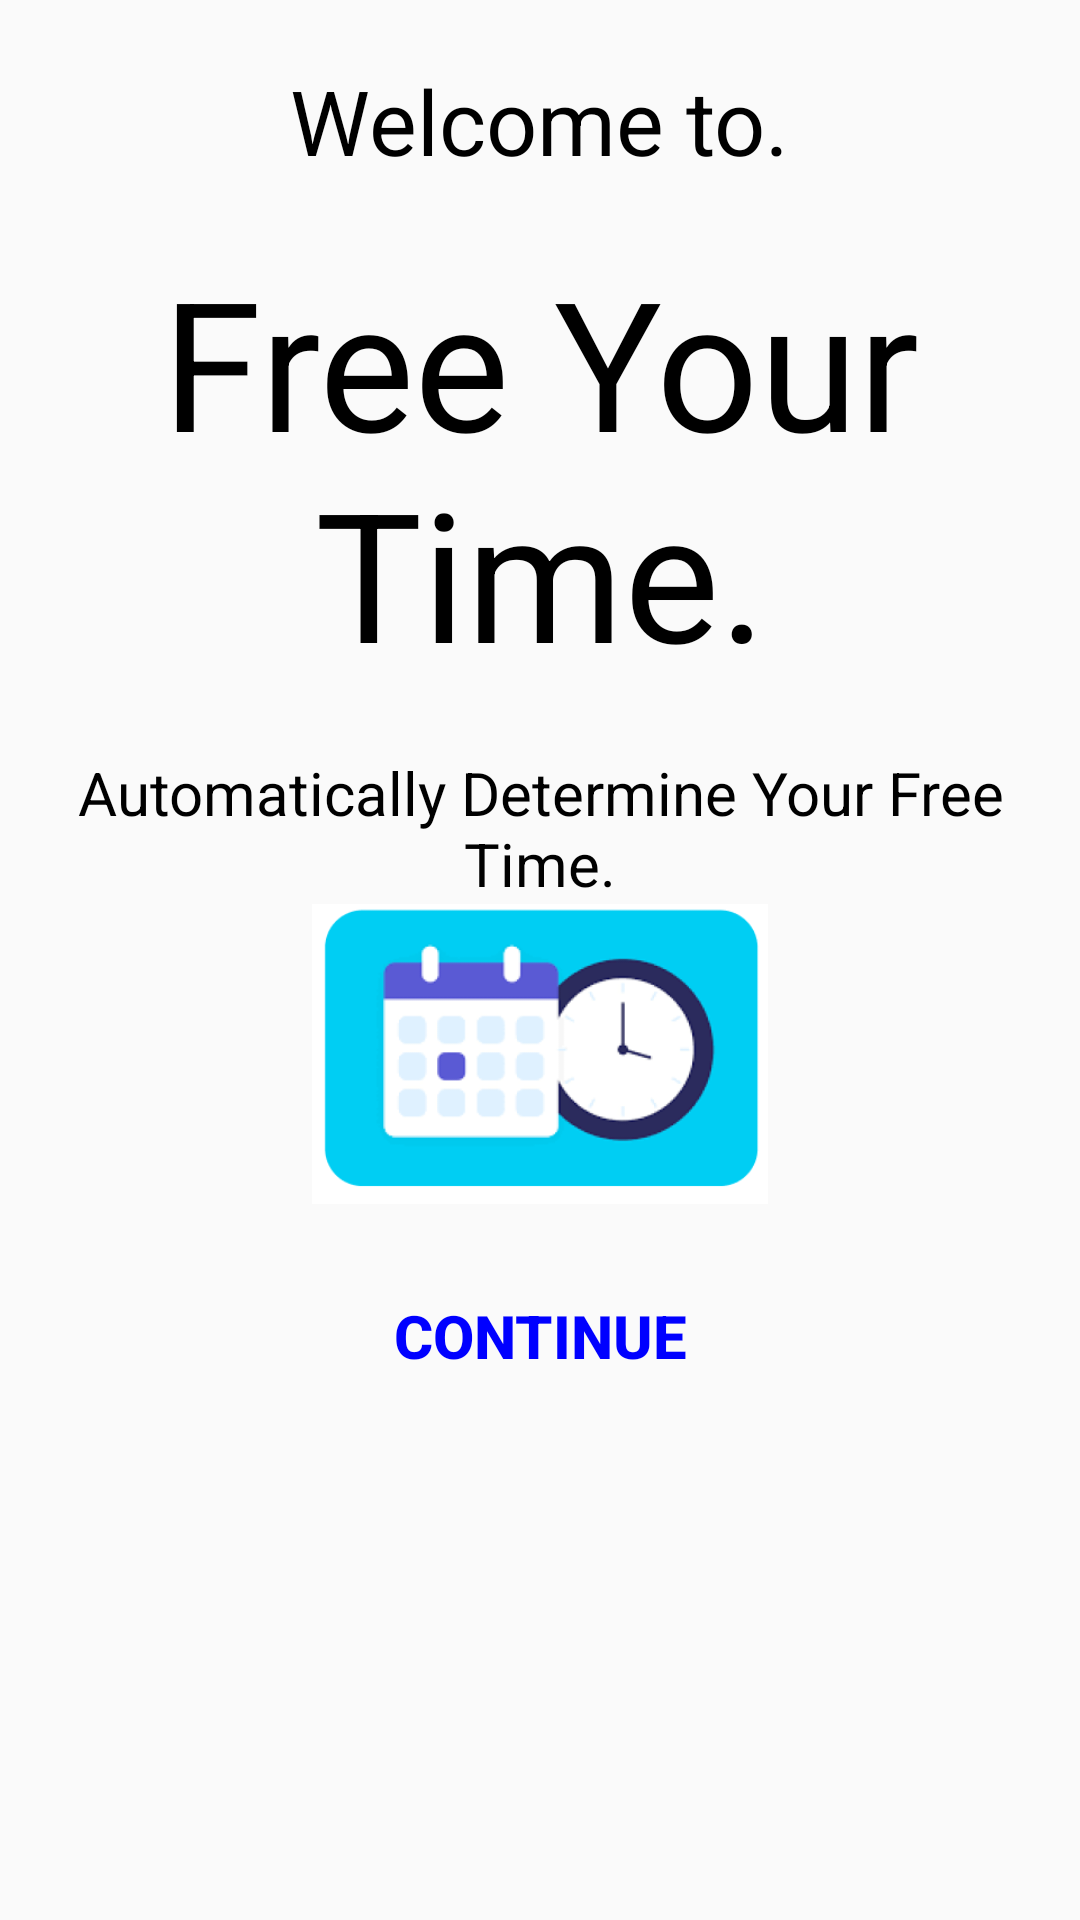

This screen was rendered from an Android layout file. Write that file and the resources it references.
<!-- AndroidManifest.xml: application theme Theme.CalendarAppExample -->
<!-- res/layout/activity_welcome.xml -->
<?xml version="1.0" encoding="utf-8"?>
<LinearLayout xmlns:android="http://schemas.android.com/apk/res/android"
    xmlns:tools="http://schemas.android.com/tools"
    android:layout_width="match_parent"
    android:layout_height="match_parent"
    android:orientation="vertical"
    tools:context=".WelcomeActivity">

    <TextView
        android:layout_width="wrap_content"
        android:layout_height="wrap_content"
        android:layout_gravity="center"
        android:layout_marginTop="20dp"
        android:text="Welcome to."
        android:textSize="30dp"
        android:textAlignment="center"
        android:textColor="@color/black"/>

    <TextView
        android:layout_width="wrap_content"
        android:layout_height="wrap_content"
        android:layout_gravity="center"
        android:layout_marginTop="20dp"
        android:text="Free Your Time."
        android:textSize="60dp"
        android:textAlignment="center"
        android:textColor="@color/black"/>

    <TextView
        android:layout_width="wrap_content"
        android:layout_height="wrap_content"
        android:layout_gravity="center"
        android:layout_marginTop="20dp"
        android:text="Automatically Determine Your Free Time."
        android:textSize="20sp"
        android:textAlignment="center"
        android:textColor="@color/black"/>

    <ImageView
        android:layout_width="300dp"
        android:layout_height="100dp"
        android:layout_gravity="center"
        android:src="@drawable/calendar_image"
        />

    <Button
        android:layout_marginTop="20dp"
        android:layout_width="wrap_content"
        android:layout_height="wrap_content"
        android:text="Continue"
        android:textColor="@color/blue"
        android:background="@null"
        android:textStyle="bold"
        android:onClick="doneWelcome"
        android:layout_gravity="center"
        android:textSize="20sp"/>

</LinearLayout>
<!-- resources referenced by this layout -->
<resources>
  <color name="black">#FF000000</color>
  <color name="blue">#0000FF</color>
  <!-- drawable calendar_image: png bitmap (drawable-v24, 20533 bytes) -->
  <style name="Theme.CalendarAppExample" parent="Theme.AppCompat.Light.NoActionBar">
      </style>
</resources>
